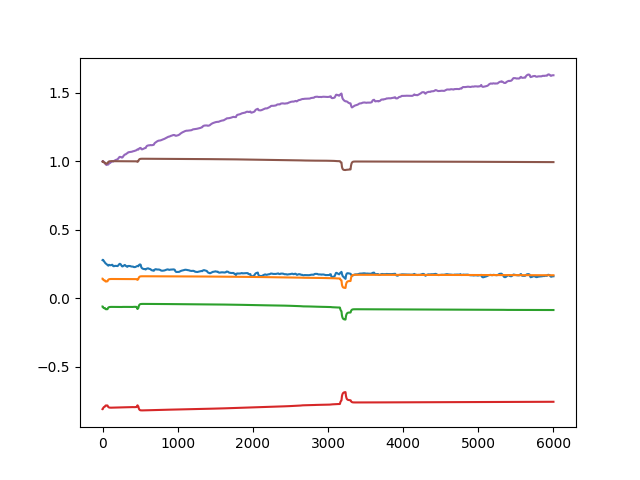

Data behind this chart, as committed beside it:
# p0, p1, p2, p3, p4, p5, reward
2.787796854972839355e-01, 1.434796303510665894e-01, -5.939743667840957642e-02, -8.090768456459045410e-01, 9.980000257492065430e-01, 9.980000257492065430e-01, 0.000000000000000000e+00
2.781383097171783447e-01, 1.435852795839309692e-01, -5.909915640950202942e-02, -8.092980384826660156e-01, 9.972706437110900879e-01, 9.973319172859191895e-01, 0.000000000000000000e+00
2.779046595096588135e-01, 1.431911885738372803e-01, -5.941686034202575684e-02, -8.086195588111877441e-01, 9.971861839294433594e-01, 9.974326491355895996e-01, 0.000000000000000000e+00
2.777184247970581055e-01, 1.427814960479736328e-01, -5.964234471321105957e-02, -8.076277971267700195e-01, 9.976322650909423828e-01, 9.973082542419433594e-01, 0.000000000000000000e+00
2.783595025539398193e-01, 1.416462957859039307e-01, -6.057046726346015930e-02, -8.063029646873474121e-01, 9.987832903861999512e-01, 9.967020153999328613e-01, 0.000000000000000000e+00
2.791875004768371582e-01, 1.404576897621154785e-01, -6.186868250370025635e-02, -8.047755956649780273e-01, 9.999639391899108887e-01, 9.974392056465148926e-01, 0.000000000000000000e+00
2.799679338932037354e-01, 1.393848657608032227e-01, -6.314022839069366455e-02, -8.032964468002319336e-01, 1.001078724861145020e+00, 9.982882738113403320e-01, 0.000000000000000000e+00
2.806672155857086182e-01, 1.384274512529373169e-01, -6.432713568210601807e-02, -8.018988370895385742e-01, 1.002117991447448730e+00, 9.991405606269836426e-01, 0.000000000000000000e+00
2.797372043132781982e-01, 1.374218612909317017e-01, -6.542614847421646118e-02, -8.008102178573608398e-01, 1.001311302185058594e+00, 9.982017278671264648e-01, 0.000000000000000000e+00
2.789073586463928223e-01, 1.364677101373672485e-01, -6.645791977643966675e-02, -7.997696995735168457e-01, 1.000672578811645508e+00, 9.973044991493225098e-01, 0.000000000000000000e+00
2.781594991683959961e-01, 1.356483995914459229e-01, -6.743630021810531616e-02, -7.988184690475463867e-01, 1.000053644180297852e+00, 9.966064095497131348e-01, 0.000000000000000000e+00
2.774409055709838867e-01, 1.348969042301177979e-01, -6.823136657476425171e-02, -7.979529500007629395e-01, 9.995610117912292480e-01, 9.958937764167785645e-01, 0.000000000000000000e+00
2.767738401889801025e-01, 1.342521011829376221e-01, -6.890691071748733521e-02, -7.971842288970947266e-01, 9.991202354431152344e-01, 9.952740669250488281e-01, 0.000000000000000000e+00
2.760471701622009277e-01, 1.335199028253555298e-01, -6.955111771821975708e-02, -7.963978052139282227e-01, 9.986535906791687012e-01, 9.944983720779418945e-01, 0.000000000000000000e+00
2.748814821243286133e-01, 1.330301612615585327e-01, -6.998996436595916748e-02, -7.957103252410888672e-01, 9.975984096527099609e-01, 9.939669966697692871e-01, 0.000000000000000000e+00
2.738004624843597412e-01, 1.325819045305252075e-01, -7.036826759576797485e-02, -7.950735092163085938e-01, 9.966395497322082520e-01, 9.934633970260620117e-01, 0.000000000000000000e+00
2.727897763252258301e-01, 1.321824043989181519e-01, -7.067237794399261475e-02, -7.944897413253784180e-01, 9.957670569419860840e-01, 9.929879903793334961e-01, 0.000000000000000000e+00
2.718622684478759766e-01, 1.318064332008361816e-01, -7.092321664094924927e-02, -7.939541339874267578e-01, 9.949874281883239746e-01, 9.925155639648437500e-01, 0.000000000000000000e+00
2.710000276565551758e-01, 1.314685195684432983e-01, -7.114415615797042847e-02, -7.934389710426330566e-01, 9.942895174026489258e-01, 9.920867681503295898e-01, 0.000000000000000000e+00
2.702109217643737793e-01, 1.311777234077453613e-01, -7.135196030139923096e-02, -7.929722666740417480e-01, 9.936414957046508789e-01, 9.917289614677429199e-01, 0.000000000000000000e+00
2.694804370403289795e-01, 1.309684962034225464e-01, -7.158443331718444824e-02, -7.925471067428588867e-01, 9.930040240287780762e-01, 9.915277361869812012e-01, 0.000000000000000000e+00
2.684567868709564209e-01, 1.314346343278884888e-01, -7.127654552459716797e-02, -7.925129532814025879e-01, 9.920375943183898926e-01, 9.920097589492797852e-01, 0.000000000000000000e+00
2.675152122974395752e-01, 1.316335946321487427e-01, -7.115010172128677368e-02, -7.923606634140014648e-01, 9.911457300186157227e-01, 9.922007322311401367e-01, 0.000000000000000000e+00
2.666062414646148682e-01, 1.315496414899826050e-01, -7.105328887701034546e-02, -7.920730710029602051e-01, 9.904074668884277344e-01, 9.919795989990234375e-01, 0.000000000000000000e+00
2.657755315303802490e-01, 1.314842551946640015e-01, -7.096813619136810303e-02, -7.918061614036560059e-01, 9.897342324256896973e-01, 9.917970299720764160e-01, 0.000000000000000000e+00
2.650208175182342529e-01, 1.314175128936767578e-01, -7.089041918516159058e-02, -7.915552258491516113e-01, 9.891313314437866211e-01, 9.916197061538696289e-01, 0.000000000000000000e+00
2.643552422523498535e-01, 1.313370764255523682e-01, -7.083327323198318481e-02, -7.913038730621337891e-01, 9.886206984519958496e-01, 9.914371967315673828e-01, 0.000000000000000000e+00
2.637180685997009277e-01, 1.312730461359024048e-01, -7.076678425073623657e-02, -7.910550236701965332e-01, 9.881495833396911621e-01, 9.912756085395812988e-01, 0.000000000000000000e+00
2.631386518478393555e-01, 1.312156766653060913e-01, -7.073003798723220825e-02, -7.908291816711425781e-01, 9.877018928527832031e-01, 9.911453127861022949e-01, 0.000000000000000000e+00
2.623478174209594727e-01, 1.310224980115890503e-01, -7.067494094371795654e-02, -7.905586361885070801e-01, 9.870486259460449219e-01, 9.908033013343811035e-01, 0.000000000000000000e+00
2.616269290447235107e-01, 1.308395564556121826e-01, -7.064839452505111694e-02, -7.902998328208923340e-01, 9.864467978477478027e-01, 9.904962778091430664e-01, 0.000000000000000000e+00
2.609671354293823242e-01, 1.306908577680587769e-01, -7.064040750265121460e-02, -7.900598645210266113e-01, 9.858864545822143555e-01, 9.902538061141967773e-01, 0.000000000000000000e+00
2.601445019245147705e-01, 1.295121312141418457e-01, -7.181572914123535156e-02, -7.888759970664978027e-01, 9.850342869758605957e-01, 9.890735149383544922e-01, 0.000000000000000000e+00
2.593992650508880615e-01, 1.284407675266265869e-01, -7.288523763418197632e-02, -7.877992391586303711e-01, 9.842508435249328613e-01, 9.880012273788452148e-01, 0.000000000000000000e+00
2.587243020534515381e-01, 1.274646818637847900e-01, -7.385908067226409912e-02, -7.868179082870483398e-01, 9.835631847381591797e-01, 9.870240688323974609e-01, 0.000000000000000000e+00
2.581090629100799561e-01, 1.265762895345687866e-01, -7.474622130393981934e-02, -7.859247326850891113e-01, 9.829179644584655762e-01, 9.861350059509277344e-01, 0.000000000000000000e+00
2.575425207614898682e-01, 1.257320046424865723e-01, -7.557994127273559570e-02, -7.850851416587829590e-01, 9.822912216186523438e-01, 9.852883219718933105e-01, 0.000000000000000000e+00
2.570329010486602783e-01, 1.249595135450363159e-01, -7.634700834751129150e-02, -7.843104600906372070e-01, 9.817667603492736816e-01, 9.845157861709594727e-01, 0.000000000000000000e+00
2.565686106681823730e-01, 1.242560744285583496e-01, -7.704655081033706665e-02, -7.836044430732727051e-01, 9.812746047973632812e-01, 9.838127493858337402e-01, 0.000000000000000000e+00
2.561382055282592773e-01, 1.236438080668449402e-01, -7.767032831907272339e-02, -7.829789519309997559e-01, 9.807524085044860840e-01, 9.832047224044799805e-01, 0.000000000000000000e+00
2.556879222393035889e-01, 1.232491582632064819e-01, -7.812465727329254150e-02, -7.825357913970947266e-01, 9.802162051200866699e-01, 9.828179478645324707e-01, 0.000000000000000000e+00
2.552564442157745361e-01, 1.228921711444854736e-01, -7.854291051626205444e-02, -7.821328639984130859e-01, 9.795728921890258789e-01, 9.824709892272949219e-01, 0.000000000000000000e+00
2.548597455024719238e-01, 1.225672066211700439e-01, -7.892388850450515747e-02, -7.817659974098205566e-01, 9.789787530899047852e-01, 9.821552634239196777e-01, 0.000000000000000000e+00
2.544832229614257812e-01, 1.222729012370109558e-01, -7.927126437425613403e-02, -7.814325690269470215e-01, 9.783923625946044922e-01, 9.818701744079589844e-01, 0.000000000000000000e+00
2.540481984615325928e-01, 1.224342137575149536e-01, -7.932028174400329590e-02, -7.814354300498962402e-01, 9.776733517646789551e-01, 9.820581674575805664e-01, 0.000000000000000000e+00
2.533910572528839111e-01, 1.225803717970848083e-01, -7.936606556177139282e-02, -7.814296483993530273e-01, 9.768823981285095215e-01, 9.822289347648620605e-01, 0.000000000000000000e+00
2.527837455272674561e-01, 1.227150186896324158e-01, -7.940360158681869507e-02, -7.814289927482604980e-01, 9.761527180671691895e-01, 9.823847413063049316e-01, 0.000000000000000000e+00
2.522222101688385010e-01, 1.228393688797950745e-01, -7.943696528673171997e-02, -7.814291715621948242e-01, 9.754812121391296387e-01, 9.825285673141479492e-01, 0.000000000000000000e+00
2.516978085041046143e-01, 1.229320690035820007e-01, -7.951462268829345703e-02, -7.813742160797119141e-01, 9.748902320861816406e-01, 9.826532006263732910e-01, 0.000000000000000000e+00
2.512089610099792480e-01, 1.230220943689346313e-01, -7.958253473043441772e-02, -7.813283205032348633e-01, 9.743158221244812012e-01, 9.827729463577270508e-01, 0.000000000000000000e+00
2.507304251194000244e-01, 1.230715587735176086e-01, -7.968010753393173218e-02, -7.812463045120239258e-01, 9.737463593482971191e-01, 9.828547239303588867e-01, 4.179279174804687500e+02
2.502847015857696533e-01, 1.231186538934707642e-01, -7.976821064949035645e-02, -7.811726927757263184e-01, 9.732096195220947266e-01, 9.829316139221191406e-01, 0.000000000000000000e+00
2.497438937425613403e-01, 1.232870668172836304e-01, -7.969790697097778320e-02, -7.812752723693847656e-01, 9.725993871688842773e-01, 9.831019639968872070e-01, 0.000000000000000000e+00
2.491861432790756226e-01, 1.234387531876564026e-01, -7.961814850568771362e-02, -7.812948822975158691e-01, 9.734776020050048828e-01, 9.832479953765869141e-01, 0.000000000000000000e+00
2.486492246389389038e-01, 1.235802993178367615e-01, -7.954621315002441406e-02, -7.813140153884887695e-01, 9.742299318313598633e-01, 9.833858609199523926e-01, 0.000000000000000000e+00
2.482212334871292114e-01, 1.236910223960876465e-01, -7.950969040393829346e-02, -7.812992930412292480e-01, 9.749442338943481445e-01, 9.835000634193420410e-01, 0.000000000000000000e+00
2.477600276470184326e-01, 1.237876191735267639e-01, -7.947606593370437622e-02, -7.812792658805847168e-01, 9.756428003311157227e-01, 9.835982918739318848e-01, 0.000000000000000000e+00
2.473393678665161133e-01, 1.238721907138824463e-01, -7.945139706134796143e-02, -7.812533974647521973e-01, 9.762902855873107910e-01, 9.836858510971069336e-01, 0.000000000000000000e+00
2.469515651464462280e-01, 1.239494904875755310e-01, -7.943097501993179321e-02, -7.812300324440002441e-01, 9.768424034118652344e-01, 9.837669134140014648e-01, 0.000000000000000000e+00
2.465913444757461548e-01, 1.240198463201522827e-01, -7.941161841154098511e-02, -7.812086343765258789e-01, 9.773531556129455566e-01, 9.838404059410095215e-01, 0.000000000000000000e+00
... 5,941 more rows
